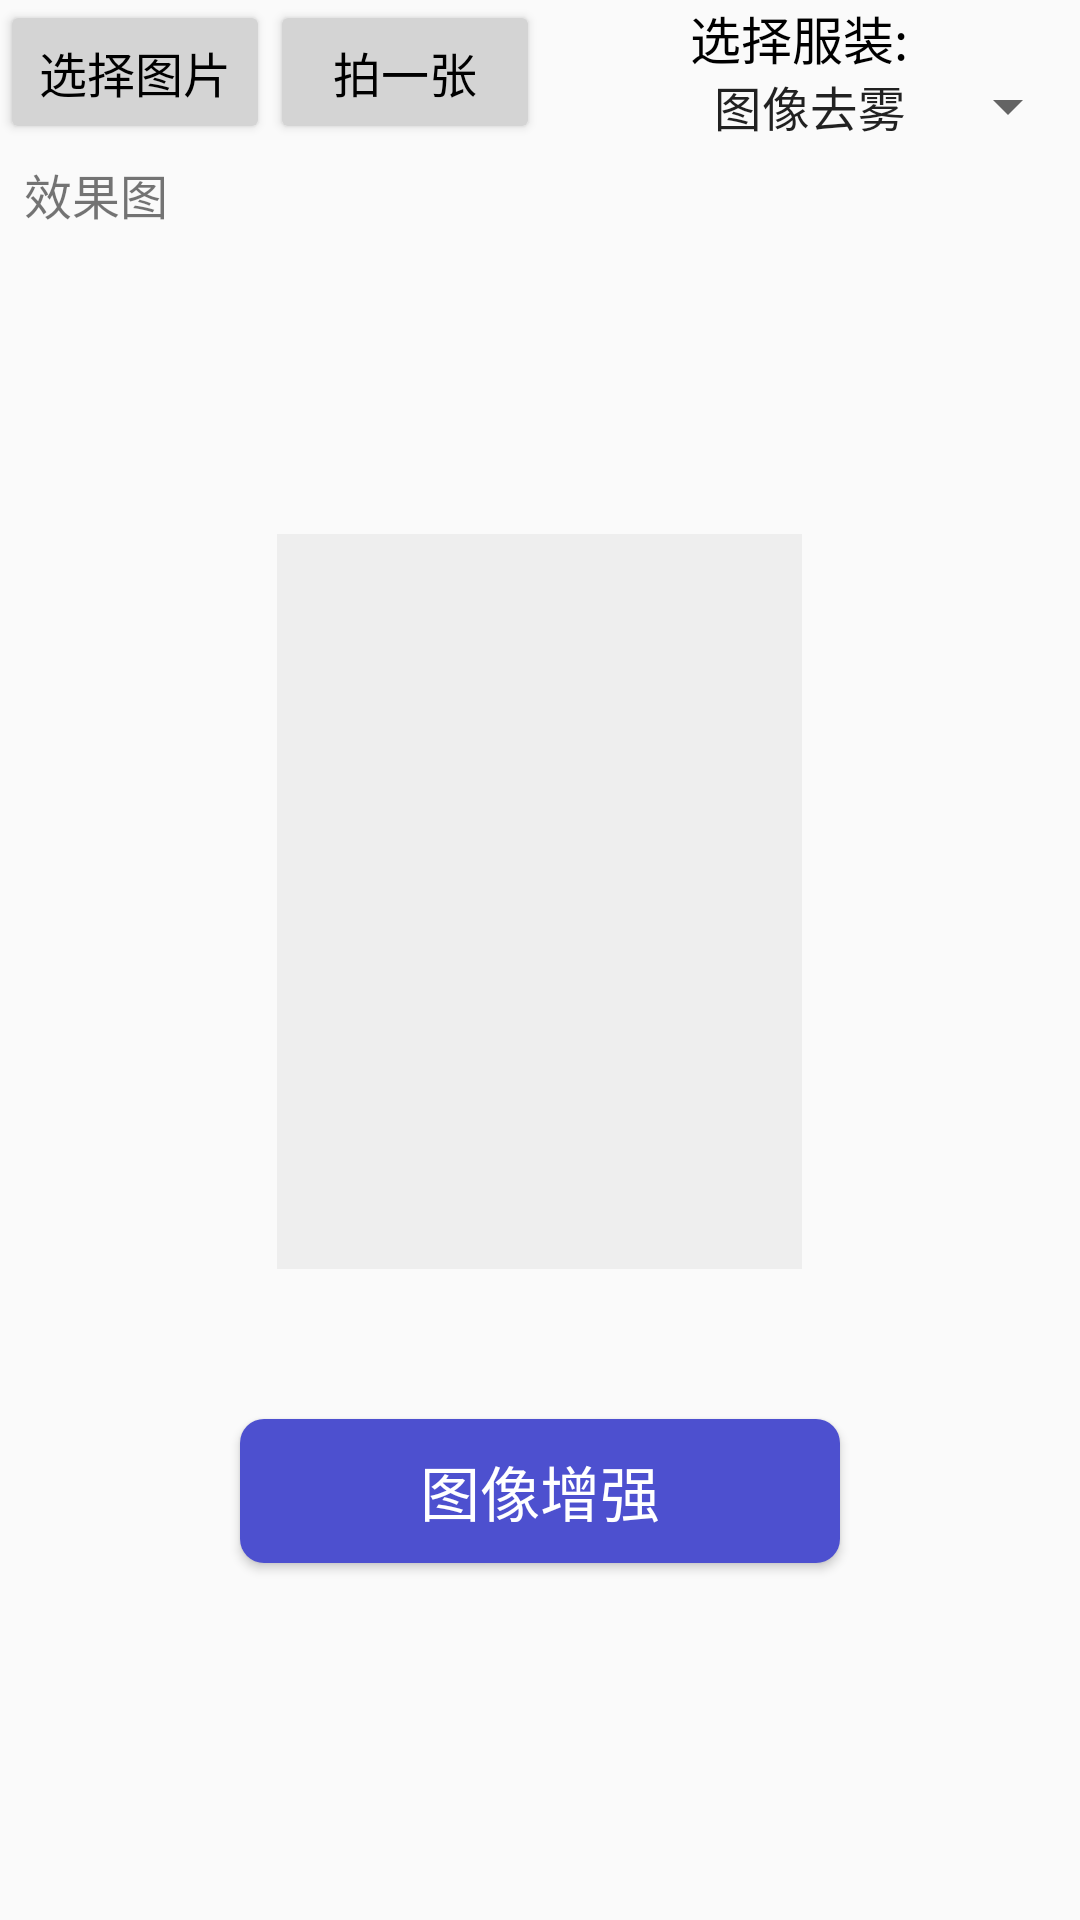

The Android layout XML behind this screen, and the referenced resources:
<!-- AndroidManifest.xml: application theme AppTheme -->
<!-- res/layout/enhance.xml -->
<?xml version="1.0" encoding="utf-8"?>

<RelativeLayout xmlns:android="http://schemas.android.com/apk/res/android"
    xmlns:app="http://schemas.android.com/apk/res-auto"
    xmlns:tools="http://schemas.android.com/tools"
    android:layout_width="match_parent"
    android:layout_height="match_parent"
    tools:context=".MainActivity">

    <FrameLayout
        android:id="@+id/fragment_container"
        android:layout_width="match_parent"
        android:layout_height="match_parent"
        android:layout_above="@+id/fragment_bottom_navigation"
        tools:ignore="ExtraText,UnknownId" >
    </FrameLayout>

    <LinearLayout
        android:layout_width="match_parent"
        android:layout_height="match_parent"
        android:background="#00FFFFFF"
        android:orientation="vertical"
        tools:ignore="UnknownIdInLayout">
        <LinearLayout
            android:layout_width="match_parent"
            android:layout_height="wrap_content"
            android:orientation="horizontal">
            <Button
                android:id="@+id/xuanzetupian"
                android:layout_width="0dp"
                android:layout_height="wrap_content"
                android:layout_weight="1"
                android:backgroundTint="#D4D4D4"
                android:text="选择图片"
                android:textColor="@color/black"
                android:textSize="16dp" />
            <Button
                android:id="@+id/photo"
                android:layout_width="0dp"
                android:layout_height="wrap_content"
                android:layout_weight="1"
                android:backgroundTint="#D4D4D4"
                android:text="拍一张"
                android:textColor="@color/black"
                android:textSize="16dp" />
            <LinearLayout
                android:layout_width="0dp"
                android:layout_height="match_parent"
                android:layout_weight="2"
                android:orientation="vertical">
                <TextView
                    android:id="@+id/style"
                    android:layout_width="match_parent"
                    android:layout_height="0dp"
                    android:layout_weight="1"
                    android:gravity="left"
                    android:layout_marginLeft="50dp"
                    android:text="选择服装:"
                    android:textColor="@color/black"
                    android:textSize="17dp" />
                <Spinner
                    android:id="@+id/spinnerModel"
                    android:layout_width="match_parent"
                    android:layout_height="0dp"
                    android:layout_weight="1.1"
                    android:layout_marginLeft="50dp"
                    android:drawSelectorOnTop="true"
                    android:entries="@array/style_array3" />
            </LinearLayout>
        </LinearLayout>
        <LinearLayout
            android:layout_width="match_parent"
            android:layout_height="wrap_content"
            android:layout_marginTop="5dp"
            android:orientation="horizontal">
            <TextView
                android:id="@+id/jieguotu"
                android:layout_width="60dp"
                android:layout_height="wrap_content"
                android:gravity="center_vertical"
                android:text="  效果图"
                android:textSize="16dp" />
            <ImageView
                android:id="@+id/saveimg"
                android:layout_width="25dp"
                android:layout_height="25dp"
                android:layout_gravity="center"
                android:layout_marginRight="100dp"
                android:background="@drawable/xiazai" />
        </LinearLayout>
        <ImageView
            android:id="@+id/imageView1"
            android:layout_width="175dp"
            android:layout_height="245dp"
            android:background="#EEEEEE"
            android:layout_gravity="center_horizontal"
            android:layout_marginTop="100dp" />
        <Button
            android:id="@+id/button1"
            android:layout_marginTop="50dp"
            android:layout_width="200dp"
            android:layout_height="wrap_content"
            android:layout_gravity="center"
            android:text="图像增强"
            android:textColor="@color/white"
            android:gravity="center"
            android:textSize="20dp"
            android:background="@drawable/rounded_button_bg" />
    </LinearLayout>
</RelativeLayout>
<!-- resources referenced by this layout -->
<resources>
  <string-array name="style_array3">
          <item>图像去雾</item>
          <item>图像对比度增强</item>
          <item>图像无损放大</item>
          <item>拉伸图像恢复</item>
          <item>图像修复</item>
          <item>图像清晰度增强</item>
          <item>图像色彩增强</item>
          <item>图像降噪</item>
      </string-array>
  <color name="black">#FF000000</color>
  <color name="white">#FFFFFFFF</color>
  <!-- drawable rounded_button_bg (drawable) -->
  <shape xmlns:android="http://schemas.android.com/apk/res/android"
      android:shape="rectangle">
      <solid android:color="#4D50CF" /> 
      <corners android:radius="8dp" /> 
  </shape>
  <style name="AppTheme" parent="Theme.AppCompat.Light.DarkActionBar">
          
          <item name="colorPrimary">@color/colorPrimary</item>
          <item name="colorPrimaryDark">@color/colorPrimaryDark</item>
          <item name="colorAccent">@color/colorAccent</item>
      </style>
  <color name="colorPrimary">#3F51B5</color>
  <color name="colorPrimaryDark">#303F9F</color>
  <color name="colorAccent">#FF4081</color>
</resources>
